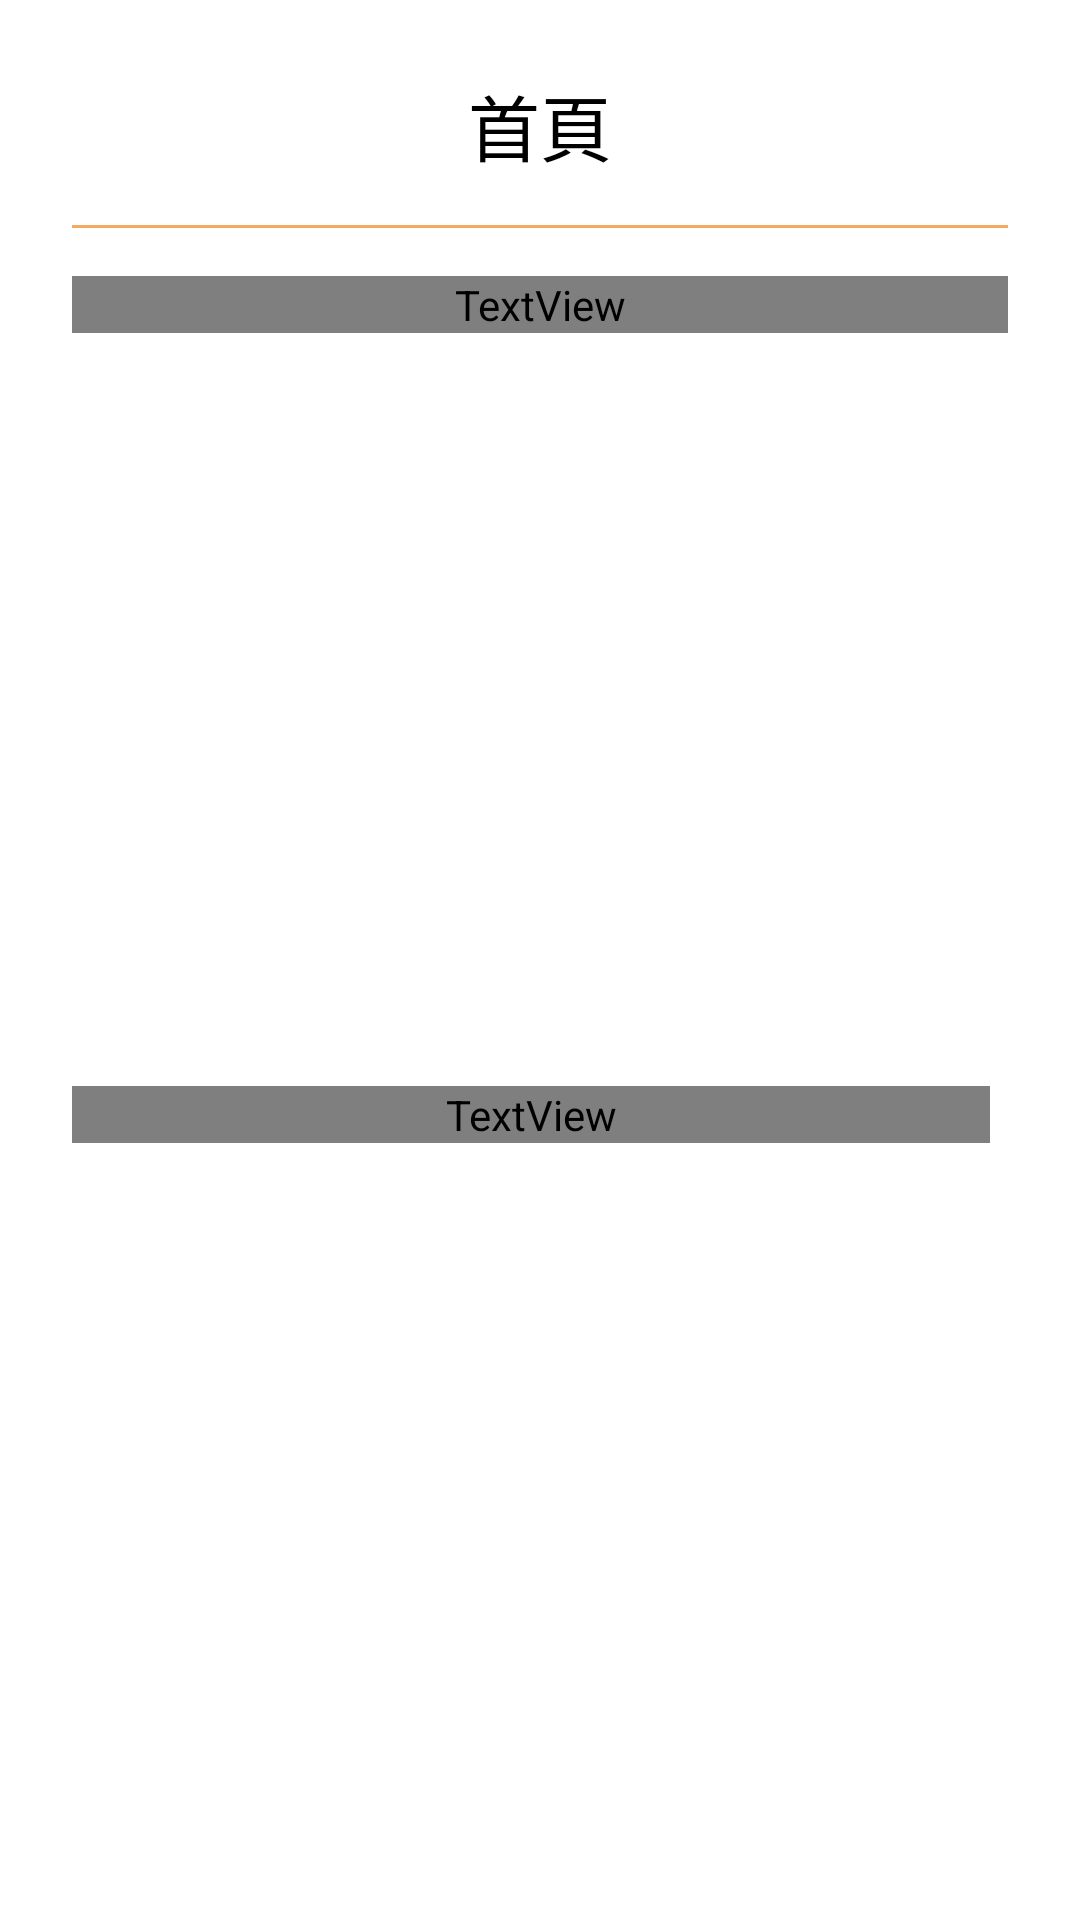

This screen was rendered from an Android layout file. Write that file and the resources it references.
<!-- AndroidManifest.xml: application theme Theme.hahow.recruit.hahowdondon -->
<!-- res/layout/dialog_class_layout.xml -->
<?xml version="1.0" encoding="utf-8"?>
<layout xmlns:android="http://schemas.android.com/apk/res/android"
    xmlns:app="http://schemas.android.com/apk/res-auto"
    xmlns:tools="http://schemas.android.com/tools">

    <data>
        <variable
            name="classInfo"
            type="hahow.recruit.hahowdondon.data.ClassInfo" />
    </data>

    <androidx.constraintlayout.widget.ConstraintLayout
        android:layout_width="match_parent"
        android:layout_height="wrap_content"
        android:background="@color/white">

        <TextView
            android:id="@+id/dialogTitle"
            android:layout_width="wrap_content"
            android:layout_height="wrap_content"
            android:text="@string/toolbarName"
            android:textColor="@color/black"
            android:textSize="24sp"
            android:layout_margin="24dp"
            app:layout_constraintStart_toStartOf="parent"
            app:layout_constraintTop_toTopOf="parent"
            app:layout_constraintEnd_toEndOf="parent"/>

        <View
            android:id="@+id/about_underline"
            android:layout_width="match_parent"
            android:layout_height="1dp"
            android:background="@color/new_topic"
            android:layout_marginStart="24dp"
            android:layout_marginEnd="24dp"
            android:layout_marginTop="16dp"
            app:layout_constraintEnd_toEndOf="parent"
            app:layout_constraintStart_toStartOf="parent"
            app:layout_constraintTop_toBottomOf="@+id/dialogTitle" />

        <TextView
            android:id="@+id/dialogMessage"
            android:layout_width="match_parent"
            android:layout_height="wrap_content"
            android:text="@{classInfo.title}"
            android:textColor="@color/black"
            android:fontFamily="@font/noto_sans"
            android:letterSpacing="0.1"
            android:layout_marginStart="24dp"
            android:layout_marginEnd="24dp"
            android:layout_marginTop="16dp"
            android:textSize="16sp"
            app:layout_constraintStart_toStartOf="parent"
            app:layout_constraintTop_toBottomOf="@+id/about_underline"
            app:layout_constraintEnd_toEndOf="parent"
            tools:text="@string/classInfoTitle"/>

        <TextView
            android:id="@+id/confirm_button"
            android:layout_width="match_parent"
            android:layout_height="wrap_content"
            android:text="@string/confirm"
            android:textColor="@color/black"
            android:fontFamily="@font/noto_sans"
            android:letterSpacing="0.1"
            android:layout_marginStart="24dp"
            android:layout_marginEnd="30dp"
            android:layout_marginTop="16dp"
            android:layout_marginBottom="24dp"
            android:textSize="20sp"
            android:gravity="end"
            app:layout_constraintStart_toStartOf="parent"
            app:layout_constraintTop_toBottomOf="@+id/dialogMessage"
            app:layout_constraintEnd_toEndOf="parent"
            app:layout_constraintBottom_toBottomOf="parent"
            tools:text="@string/confirm"/>

    </androidx.constraintlayout.widget.ConstraintLayout>
</layout>
<!-- resources referenced by this layout -->
<resources>
  <color name="black">#FF000000</color>
  <color name="new_topic">#F3AB63</color>
  <color name="white">#FFFFFFFF</color>
  <string name="classInfoTitle">學習 AI 一把抓：點亮人工智慧技能樹</string>
  <string name="toolbarName">首頁</string>
  <style name="Theme.hahow.recruit.hahowdondon" parent="Theme.MaterialComponents.DayNight.NoActionBar">
          <item name="android:statusBarColor">@color/gray_646464</item>
      </style>
  <color name="gray_646464">#646464</color>
</resources>
